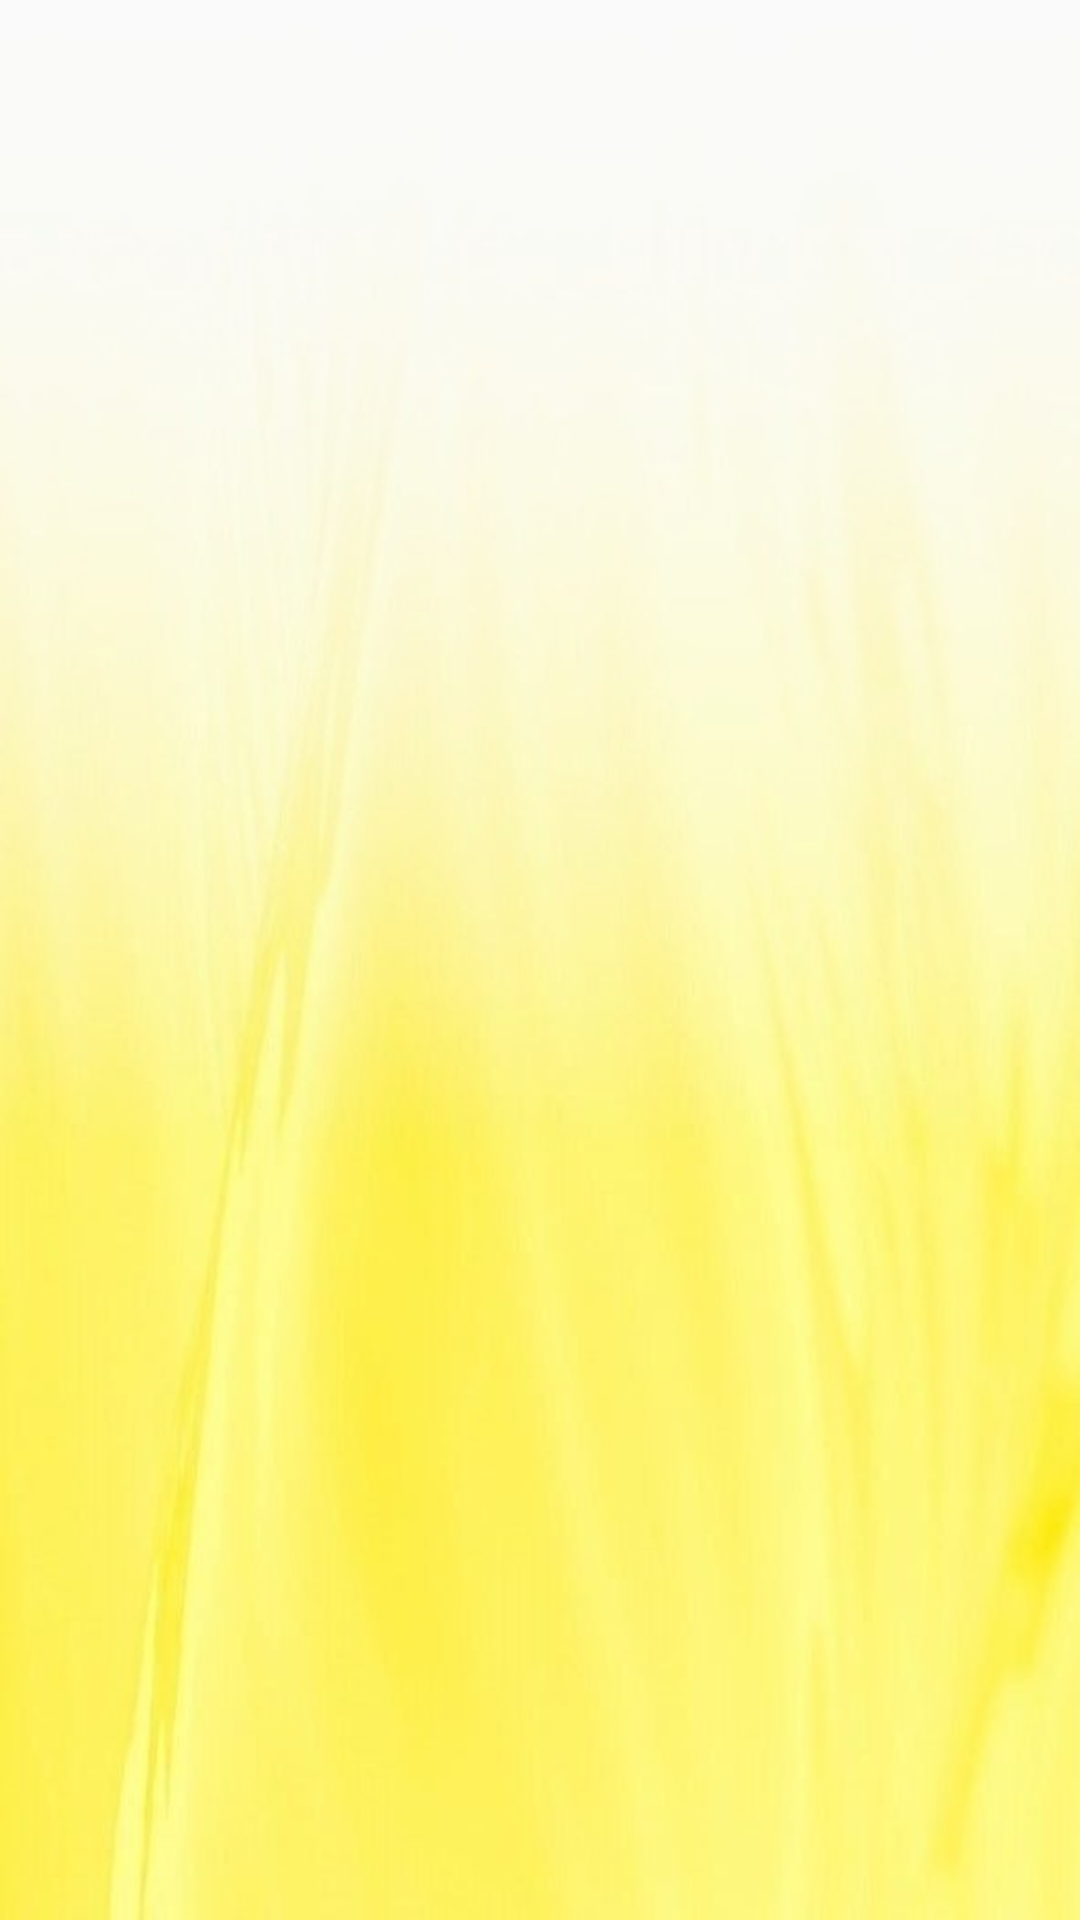

Produce the Android XML layout that renders to this screen, including the resource entries it uses.
<!-- AndroidManifest.xml: application theme AppTheme -->
<!-- res/layout/fragment_favorite.xml -->
<?xml version="1.0" encoding="utf-8"?>
<androidx.constraintlayout.widget.ConstraintLayout xmlns:android="http://schemas.android.com/apk/res/android"
    xmlns:tools="http://schemas.android.com/tools"
    xmlns:app="http://schemas.android.com/apk/res-auto"
    android:layout_width="match_parent"
    android:layout_height="match_parent">

    <androidx.recyclerview.widget.RecyclerView
        android:id="@+id/favoriteRecyclerView"
        android:layout_width="match_parent"
        android:layout_height="match_parent"
        android:background="@drawable/yellow_aesthetic"
        app:layout_constraintBottom_toBottomOf="parent"
        tools:layout_editor_absoluteX="0dp"
        tools:listitem="@layout/favorites_card"/>
</androidx.constraintlayout.widget.ConstraintLayout>
<!-- res/layout/favorites_card.xml (included above) -->
<?xml version="1.0" encoding="utf-8"?>
<androidx.cardview.widget.CardView xmlns:android="http://schemas.android.com/apk/res/android"
    android:layout_width="match_parent"
    android:layout_height="wrap_content"
    xmlns:app="http://schemas.android.com/apk/res-auto"
    android:layout_margin="8dp">

    <LinearLayout
        android:layout_width="match_parent"
        android:layout_height="wrap_content"
        android:background="#FFFFFF"
        android:orientation="vertical"
        android:padding="16dp"
        android:foreground="?attr/selectableItemBackground">
    </LinearLayout>

    <androidx.constraintlayout.widget.ConstraintLayout
        android:layout_width="match_parent"
        android:layout_height="wrap_content"
        android:background="#FFFFFF">

        <TextView
            android:id="@+id/favoriteName"
            android:layout_width="wrap_content"
            android:layout_height="wrap_content"
            android:text="Name"
            android:textSize="18sp"
            android:textStyle="bold"
            app:layout_constraintStart_toStartOf="parent"
            app:layout_constraintTop_toTopOf="parent" />

    </androidx.constraintlayout.widget.ConstraintLayout>

</androidx.cardview.widget.CardView>
<!-- resources referenced by this layout -->
<resources>
  <!-- drawable yellow_aesthetic: jpg bitmap (drawable, 50092 bytes) -->
  <style name="AppTheme" parent="Theme.AppCompat.Light.NoActionBar">
          
          <item name="colorPrimary">@color/colorPrimary</item>
          <item name="colorPrimaryDark">@color/colorPrimaryDark</item>
          <item name="colorAccent">@color/colorAccent</item>
          <item name="android:statusBarColor">@android:color/transparent</item>
          <item name="android:windowLightStatusBar">true</item>
          <item name="android:fontFamily">sans-serif-light</item>
          <item name="android:textColor">#454545</item>
      </style>
  <color name="colorPrimary">#008577</color>
  <color name="colorPrimaryDark">#00574B</color>
  <color name="colorAccent">#2DB479</color>
</resources>
